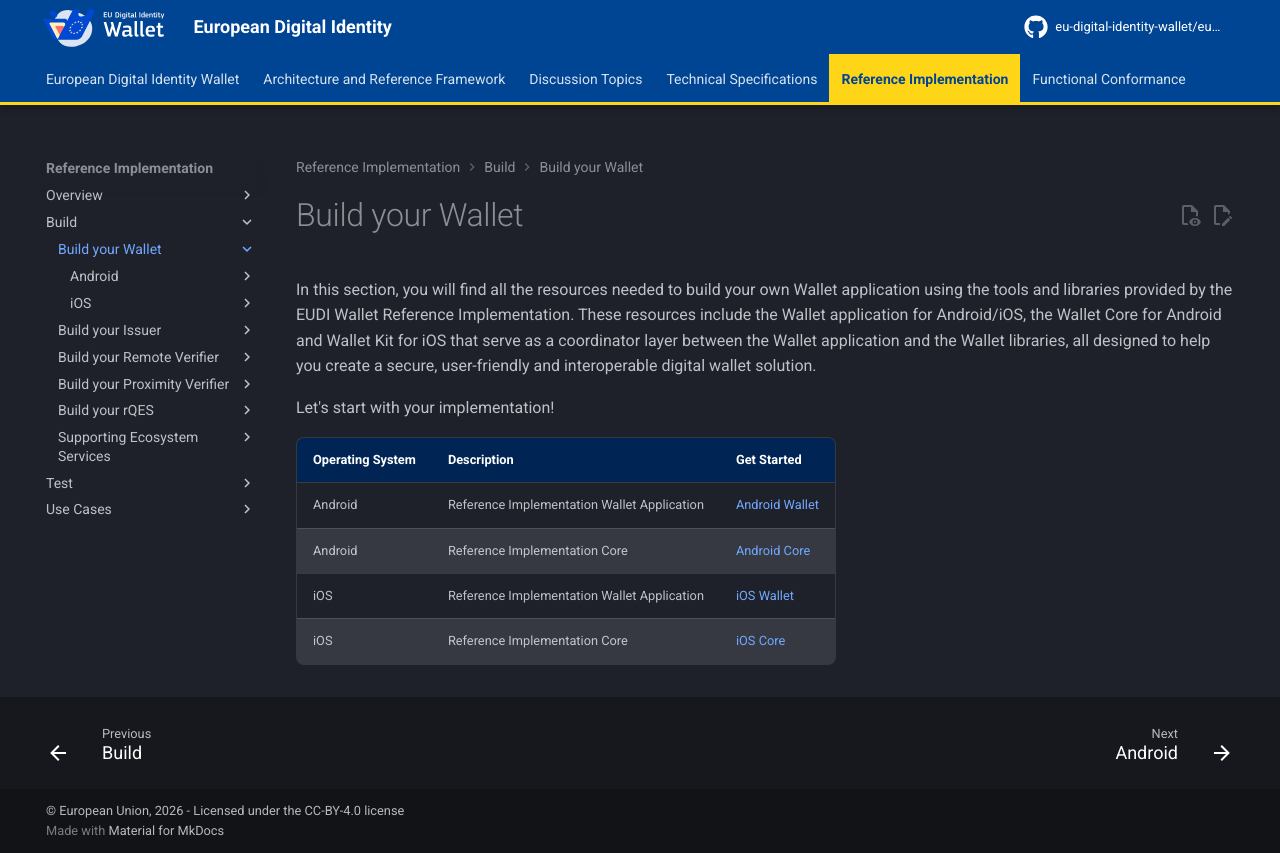

repository: eu-digital-identity-wallet/eudi-docs-site · page: latest/build/build-your-wallet/index.html · generator: mkdocs

# Build your Wallet

In this section, you will find all the resources needed to build your own Wallet application using the tools and libraries provided by the EUDI Wallet Reference Implementation. These resources include the Wallet application for Android/iOS, the Wallet Core for Android and Wallet Kit for iOS that serve as a coordinator layer between the Wallet application and the Wallet libraries, all designed to help you create a secure, user-friendly and interoperable digital wallet solution.

Let's start with your implementation!

| Operating System    | Description | Get Started |
| --- | --- |--- |
| Android | Reference Implementation Wallet Application |[Android Wallet](./android/wallet-application-level/index.md)|
| Android | Reference Implementation Core | [Android Core](./android/library-level/index.md) |
| iOS  | Reference Implementation Wallet Application |[iOS Wallet](./ios/wallet-application-level/index.md) |
| iOS  | Reference Implementation Core |[iOS Core](./ios/library-level/index.md) |
